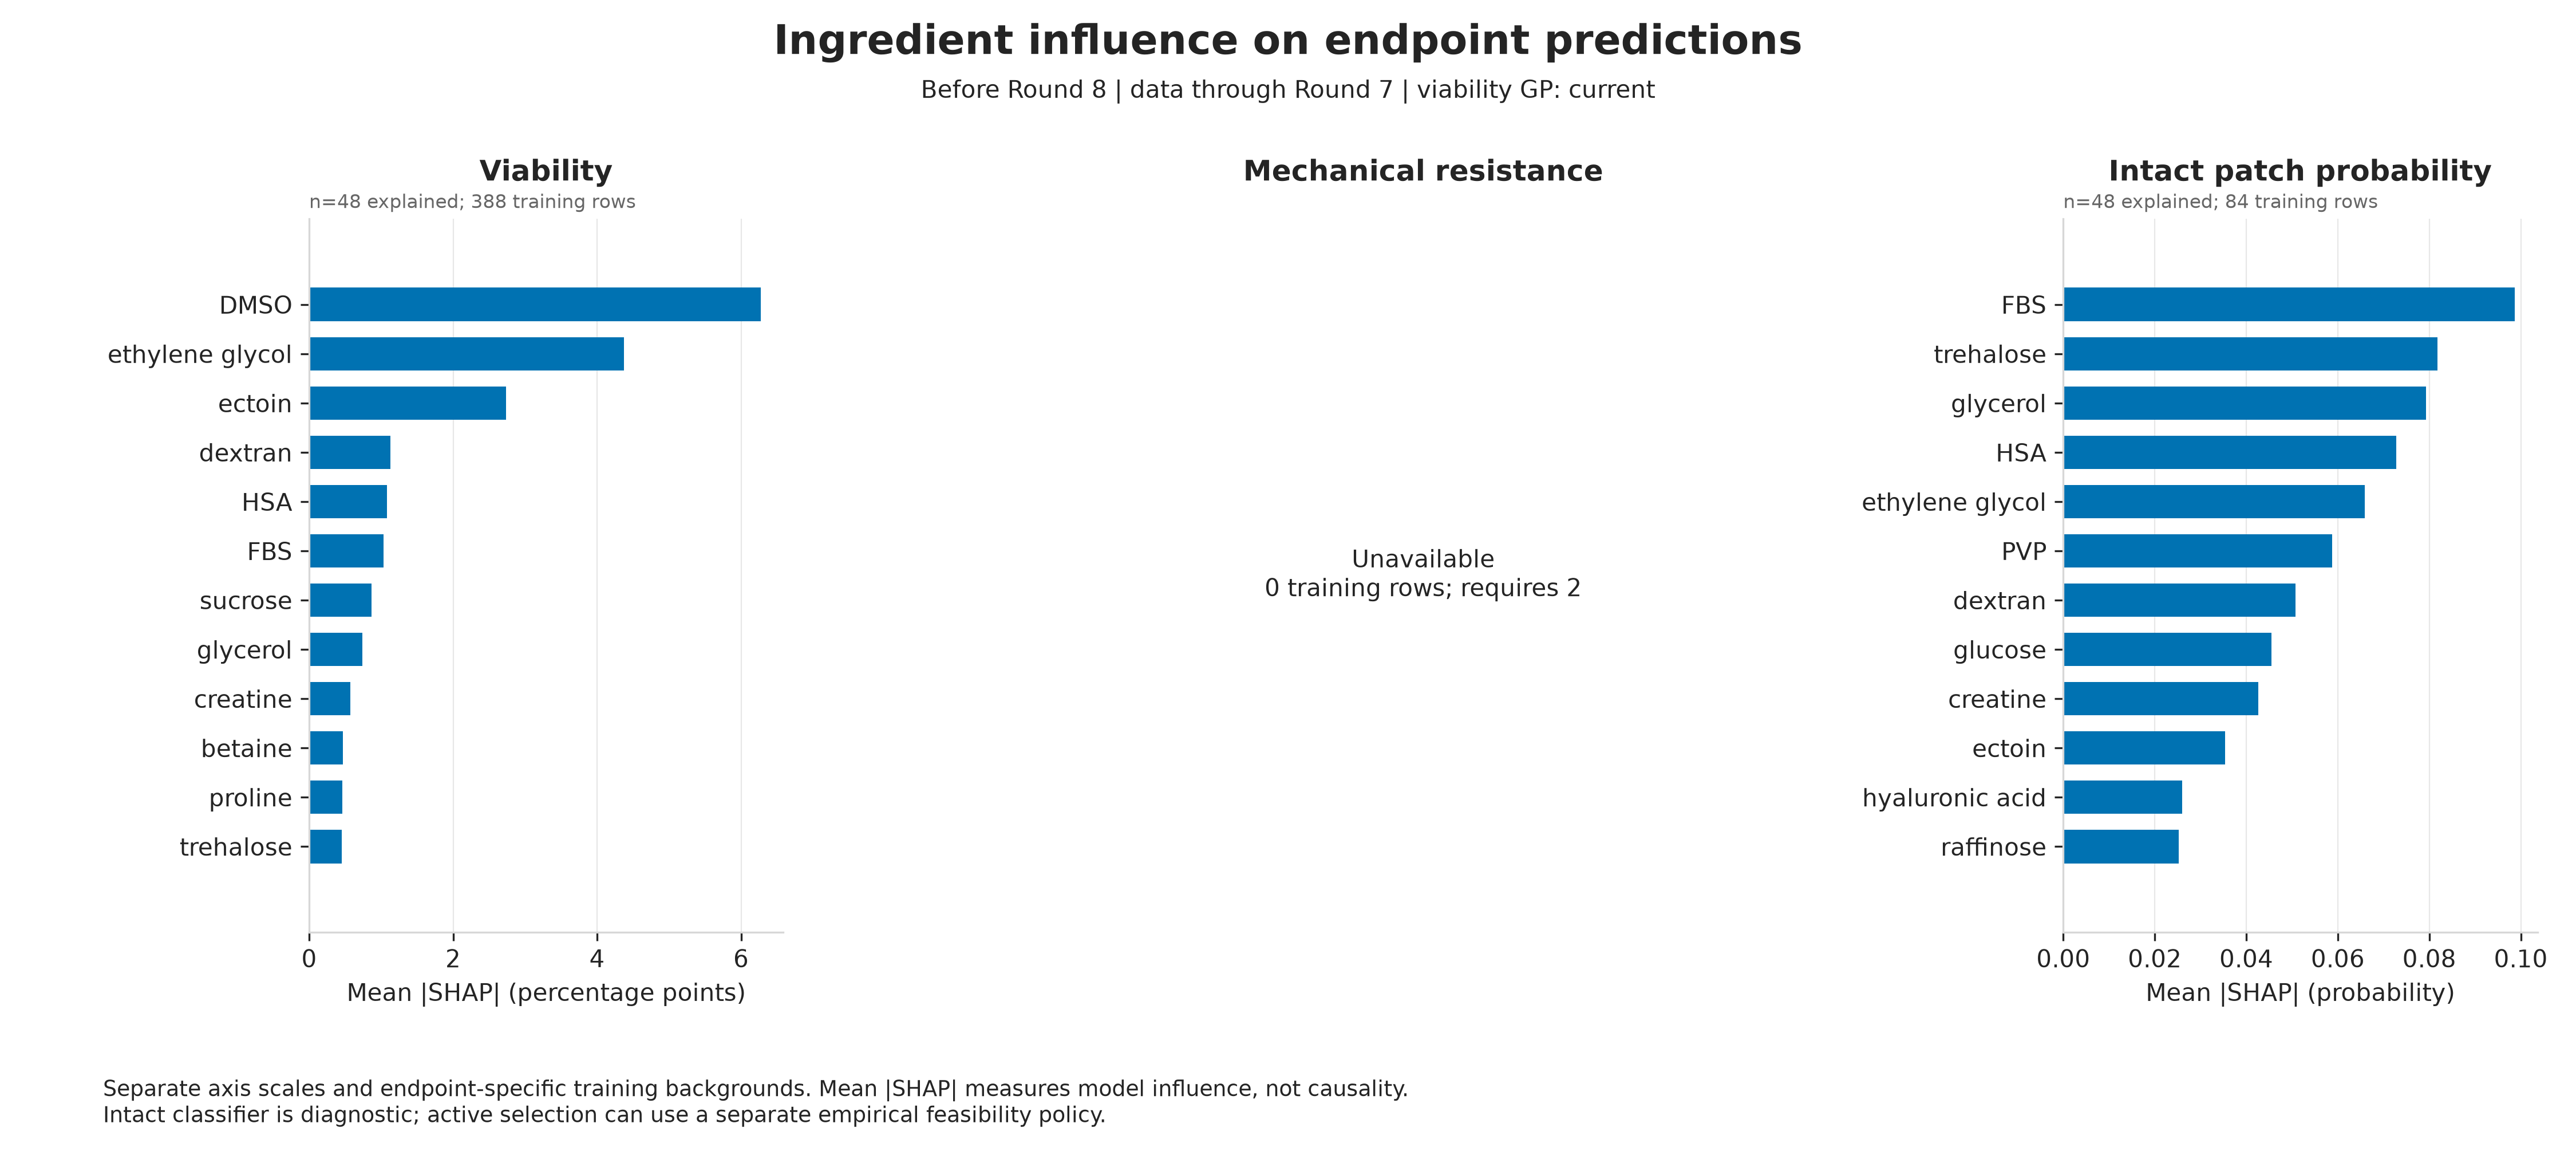

Values plotted in this chart, from the file beside it:
target_round, endpoint, feature, mean_abs_shap, mean_signed_shap, relative_importance_percent, viability_strategy
8, viability_percent, dmso_M, 6.272, -0.4474, 28.82, current
8, viability_percent, ectoin_M, 2.736, -0.3942, 12.57, current
8, viability_percent, ethylene_glycol_M, 4.376, -0.1334, 20.11, current
8, viability_percent, glycerol_M, 0.736, 0.443, 3.382, current
8, viability_percent, propylene_glycol_M, 0.2803, 0.1989, 1.288, current
8, viability_percent, trehalose_M, 0.452, 0.006987, 2.077, current
8, viability_percent, sucrose_M, 0.8704, 0.1452, 3.999, current
8, viability_percent, raffinose_M, 0.0, 0.0, 0.0, current
8, viability_percent, taurine_M, 0.2411, -0.2169, 1.108, current
8, viability_percent, myo_inositol_M, 0.0, 0.0, 0.0, current
8, viability_percent, methoxyphenyl_beta_d_glucopyranoside_M, 0.0, 0.0, 0.0, current
8, viability_percent, betaine_M, 0.4701, -0.4701, 2.16, current
8, viability_percent, proline_M, 0.4595, -0.07147, 2.112, current
8, viability_percent, glucose_M, 0.4154, -0.2047, 1.909, current
8, viability_percent, creatine_M, 0.5705, -0.2272, 2.622, current
8, viability_percent, acetamide_M, 0.0, 0.0, 0.0, current
8, viability_percent, sericin_pct, 0.0, 0.0, 0.0, current
8, viability_percent, methylcellulose_pct, 0.03353, -0.03353, 0.1541, current
8, viability_percent, dextran_pct, 1.126, 0.1269, 5.176, current
8, viability_percent, pvp_pct, 0.2275, 0.2275, 1.045, current
8, viability_percent, hyaluronic_acid_pct, 0.06682, -0.05651, 0.307, current
8, viability_percent, fbs_pct, 1.032, -0.3038, 4.74, current
8, viability_percent, hsa_pct, 1.082, 0.712, 4.974, current
8, viability_percent, human_serum_pct, 0.3157, 0.01207, 1.451, current
8, intact_patch_formation_pass, dmso_M, 0.01885, 0.004331, 2.539, current
8, intact_patch_formation_pass, ectoin_M, 0.03537, -0.008031, 4.765, current
8, intact_patch_formation_pass, ethylene_glycol_M, 0.06592, 0.01989, 8.881, current
8, intact_patch_formation_pass, glycerol_M, 0.07924, 0.03069, 10.68, current
8, intact_patch_formation_pass, propylene_glycol_M, 0.001399, -0.0006789, 0.1884, current
8, intact_patch_formation_pass, trehalose_M, 0.0818, 0.01605, 11.02, current
8, intact_patch_formation_pass, sucrose_M, 0.000117, -2.7426826804348434e-05, 0.01577, current
8, intact_patch_formation_pass, raffinose_M, 0.02526, 0.005732, 3.403, current
8, intact_patch_formation_pass, taurine_M, 0.003806, 0.003806, 0.5128, current
8, intact_patch_formation_pass, myo_inositol_M, 0.002702, 0.002702, 0.364, current
8, intact_patch_formation_pass, methoxyphenyl_beta_d_glucopyranoside_M, 0.0, 0.0, 0.0, current
8, intact_patch_formation_pass, betaine_M, 0.003016, 0.0009356, 0.4064, current
8, intact_patch_formation_pass, proline_M, 0.007542, -0.000154, 1.016, current
8, intact_patch_formation_pass, glucose_M, 0.04545, -0.005223, 6.124, current
8, intact_patch_formation_pass, creatine_M, 0.04262, -0.008723, 5.742, current
8, intact_patch_formation_pass, acetamide_M, 0.02073, 0.0004214, 2.792, current
8, intact_patch_formation_pass, sericin_pct, 0.0, 0.0, 0.0, current
8, intact_patch_formation_pass, methylcellulose_pct, 0.001441, -0.001001, 0.1941, current
8, intact_patch_formation_pass, dextran_pct, 0.05074, -0.03005, 6.836, current
8, intact_patch_formation_pass, pvp_pct, 0.05873, -0.03491, 7.912, current
8, intact_patch_formation_pass, hyaluronic_acid_pct, 0.026, 0.007384, 3.503, current
8, intact_patch_formation_pass, fbs_pct, 0.09869, -0.004414, 13.3, current
8, intact_patch_formation_pass, hsa_pct, 0.07283, 0.02238, 9.812, current
8, intact_patch_formation_pass, human_serum_pct, 0.0, 0.0, 0.0, current
